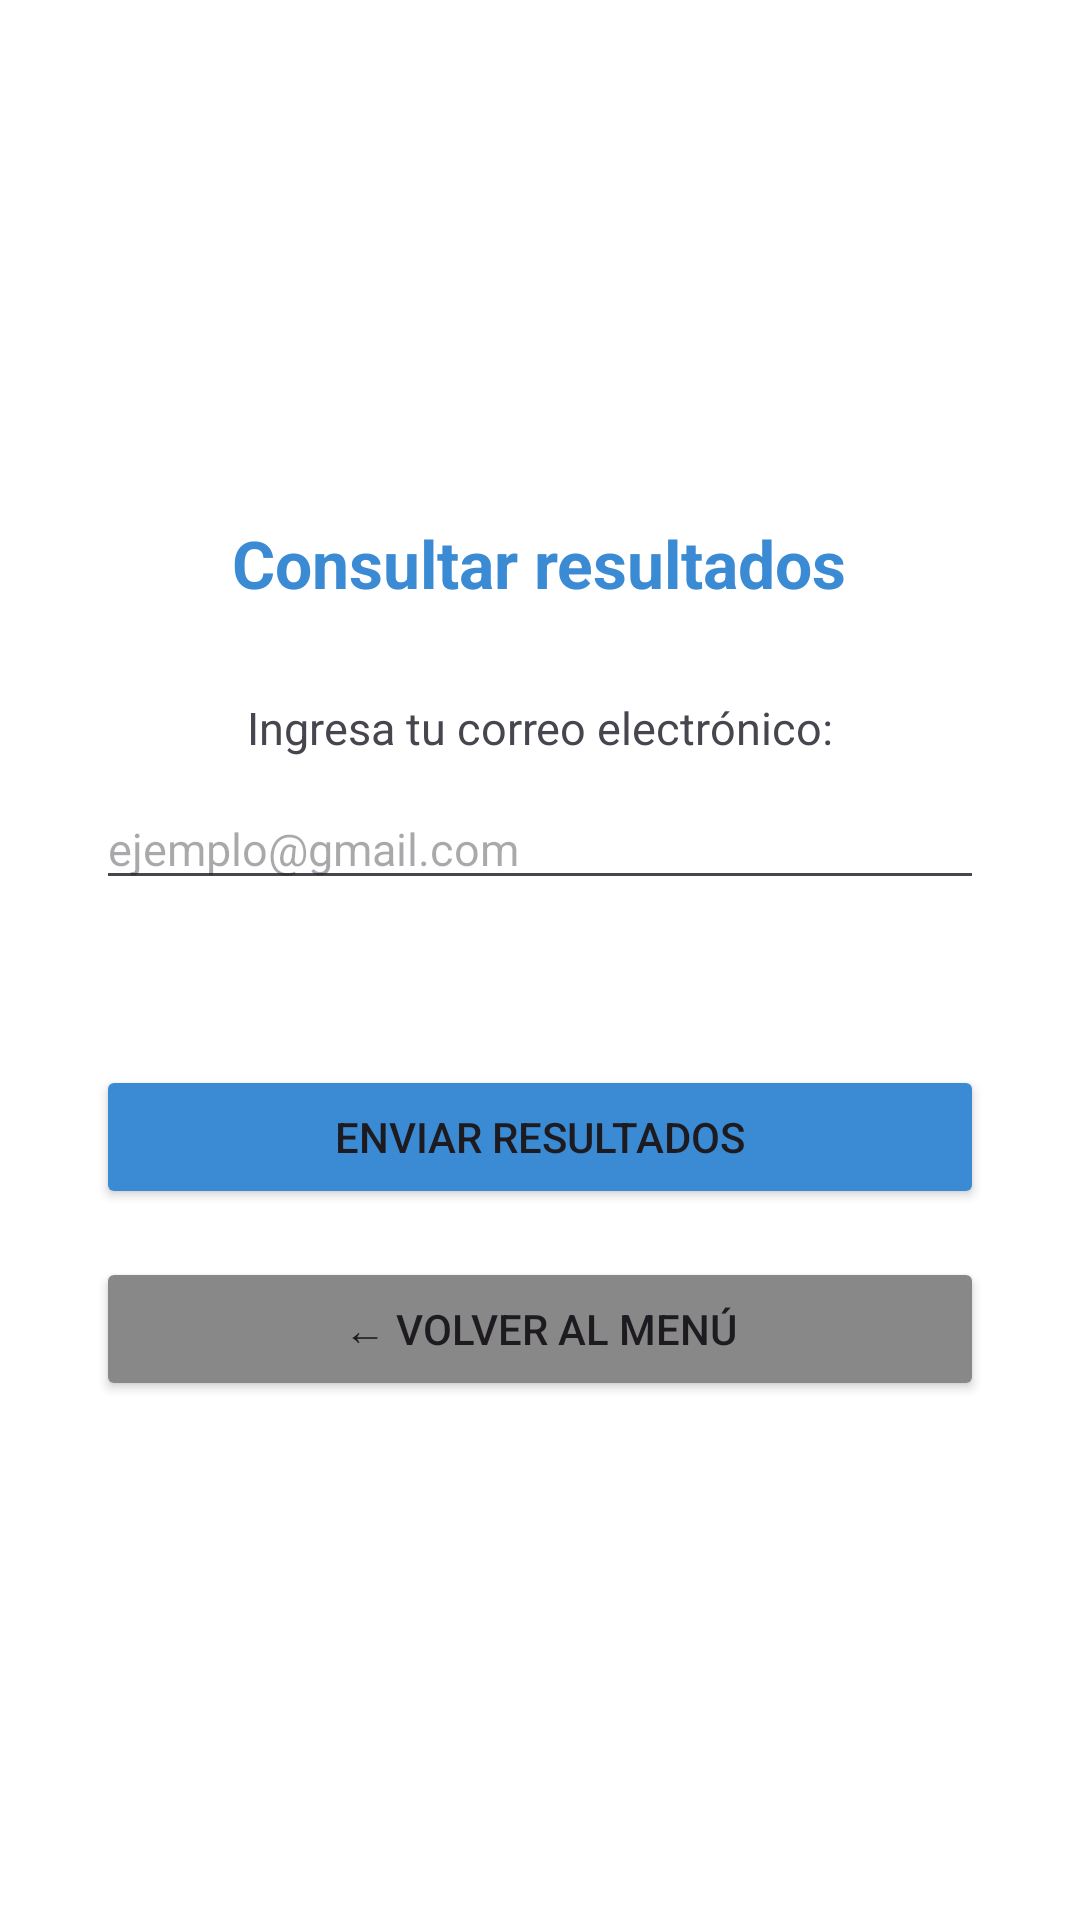

Write the Android layout XML for this screen, with the resource values it uses.
<!-- AndroidManifest.xml: application theme Theme.JuegoPPT -->
<!-- res/layout/activity_correo.xml -->
<?xml version="1.0" encoding="utf-8"?>
<LinearLayout xmlns:android="http://schemas.android.com/apk/res/android"
    android:layout_width="match_parent"
    android:layout_height="match_parent"
    android:orientation="vertical"
    android:gravity="center"
    android:padding="32dp"
    android:background="#FFFFFF">

    <TextView
        android:layout_width="wrap_content"
        android:layout_height="wrap_content"
        android:text="Consultar resultados"
        android:textSize="22sp"
        android:textStyle="bold"
        android:textColor="#3B8BD4"
        android:layout_marginBottom="30dp"/>

    <TextView
        android:layout_width="wrap_content"
        android:layout_height="wrap_content"
        android:text="Ingresa tu correo electrónico:"
        android:textSize="15sp"
        android:layout_marginBottom="10dp"/>

    <EditText
        android:id="@+id/etCorreo"
        android:layout_width="match_parent"
        android:layout_height="wrap_content"
        android:hint="ejemplo@gmail.com"
        android:inputType="textEmailAddress"
        android:textSize="15sp"
        android:layout_marginBottom="20dp"/>

    <TextView
        android:id="@+id/tvEstadoCorreo"
        android:layout_width="wrap_content"
        android:layout_height="wrap_content"
        android:text=""
        android:textSize="14sp"
        android:textColor="#888888"
        android:layout_marginBottom="16dp"/>

    <Button
        android:id="@+id/btnEnviarCorreo"
        android:layout_width="match_parent"
        android:layout_height="wrap_content"
        android:text="Enviar resultados"
        android:backgroundTint="#3B8BD4"
        android:layout_marginBottom="16dp"/>

    <Button
        android:id="@+id/btnVolverMenu"
        android:layout_width="match_parent"
        android:layout_height="wrap_content"
        android:text="← Volver al menú"
        android:backgroundTint="#888888"/>

</LinearLayout>
<!-- resources referenced by this layout -->
<resources>
  <style name="Theme.JuegoPPT" parent="Base.Theme.JuegoPPT" />
  <style name="Base.Theme.JuegoPPT" parent="Theme.Material3.DayNight.NoActionBar">
          
          
      </style>
</resources>
